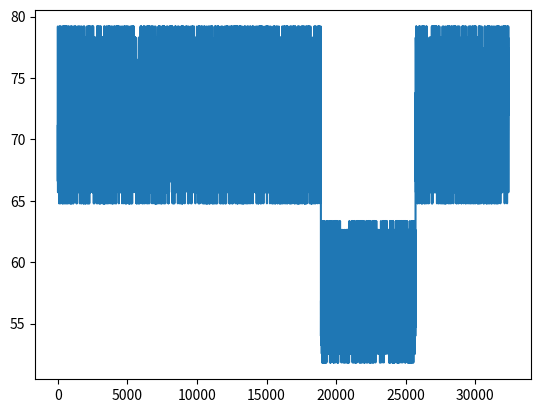

Write Python code to recreate this figure. (Note: this script raises an exception after producing the figure.)
from typing import List
import random
import matplotlib.pyplot as plt

class sleep_heart():
    def sleep_heartbeat (
        self,
        heart_average: int,
        heartrate_list: List,
        time_hour: int, 
        window: int,
        flow_variance: float
    ):
        '''explanation of parameters

        here the time is counted as days, 
            and actual time should be counted as seconds in the algorithm 
        here the window is the time interval that is expected in seconds
        '''   

        actual_time_second = 3600*time_hour  # actual time in seconds
        '''reference:
        
        https://www.cnet.com/health/sleep/sleeping-heart-rate-breathing-rate-and-hrv-what-your-sleep-data-means/
        '''

        length = int(actual_time_second/window)
        '''assume three stages of sleep: REM, deep and light

        assume 50%-60% in light sleep, followed by deep sleep, and fianlly 20%-25% in rapid eye movement(REM)
        '''
        light_sleep_period = random.randint(length*0.5,length*0.6) #generate a random number for light sleep and deep sleep classification
        rem_period = random.randint(length*0.75,length*0.8) #generate a random number for REM classification

        for i in range (0,light_sleep_period): #here I suppose that a person is in light sleep
            '''reference:

            https://www.researchgate.net/publication/261257673_Heart_Rate_During_Sleep_Implications_for_Monitoring_Training_Status
            '''

            heartrate_list.append(
                random.randint(
                    heart_average*(1-flow_variance), 
                    heart_average*(1+flow_variance),
                )*0.9  # assume that people's heart rate during sleep is 0.9 times the normal
            )
        for i in range (light_sleep_period,rem_period):# here light and rem has a transition of deep sleep
            heartrate_list.append(
                random.randint(
                    heart_average*(1-flow_variance), 
                    heart_average*(1+flow_variance),
                )*0.9*0.8  # assume that people's heart rate during deep sleep is 0.8 times light sleep
            )
        for i in range(rem_period,length): # rem sleep
            heartrate_list.append(
                random.randint(
                    heart_average*(1-flow_variance), 
                    heart_average*(1+flow_variance),
                )*0.9  # assume that people's heart rate during rem sleep is 0.9 times the normal random, 
                        #and may soar but not exceed normal
            )
        ''' here set the value of variance to +- 10% of possible average for normal
        '''

        return (list(heartrate_list), length)

if __name__ == "__main__":
    heart_average = 80 # assume that average heart rate is 
    heartrate_list = list() # create a list that is empty
    time_hour = 9 # 2 days
    window = 4 # 4 seconds
    sleep_heart = sleep_heart()
    heartrate_sleep, time_length = sleep_heart.sleep_heartbeat(
        heart_average, 
        heartrate_list, 
        time_hour, 
        window,
        0.1, # assume 10% varying of heartbeat data
    )
    time_x = [window*i for i in range(0,time_length)]
    plt.figure()
    plt.plot(time_x, heartrate_sleep)
    plt.show()
    plt.savefig('./final_output/sleepmode.png')
    #plt.plot(time_x, np.transpose(final))